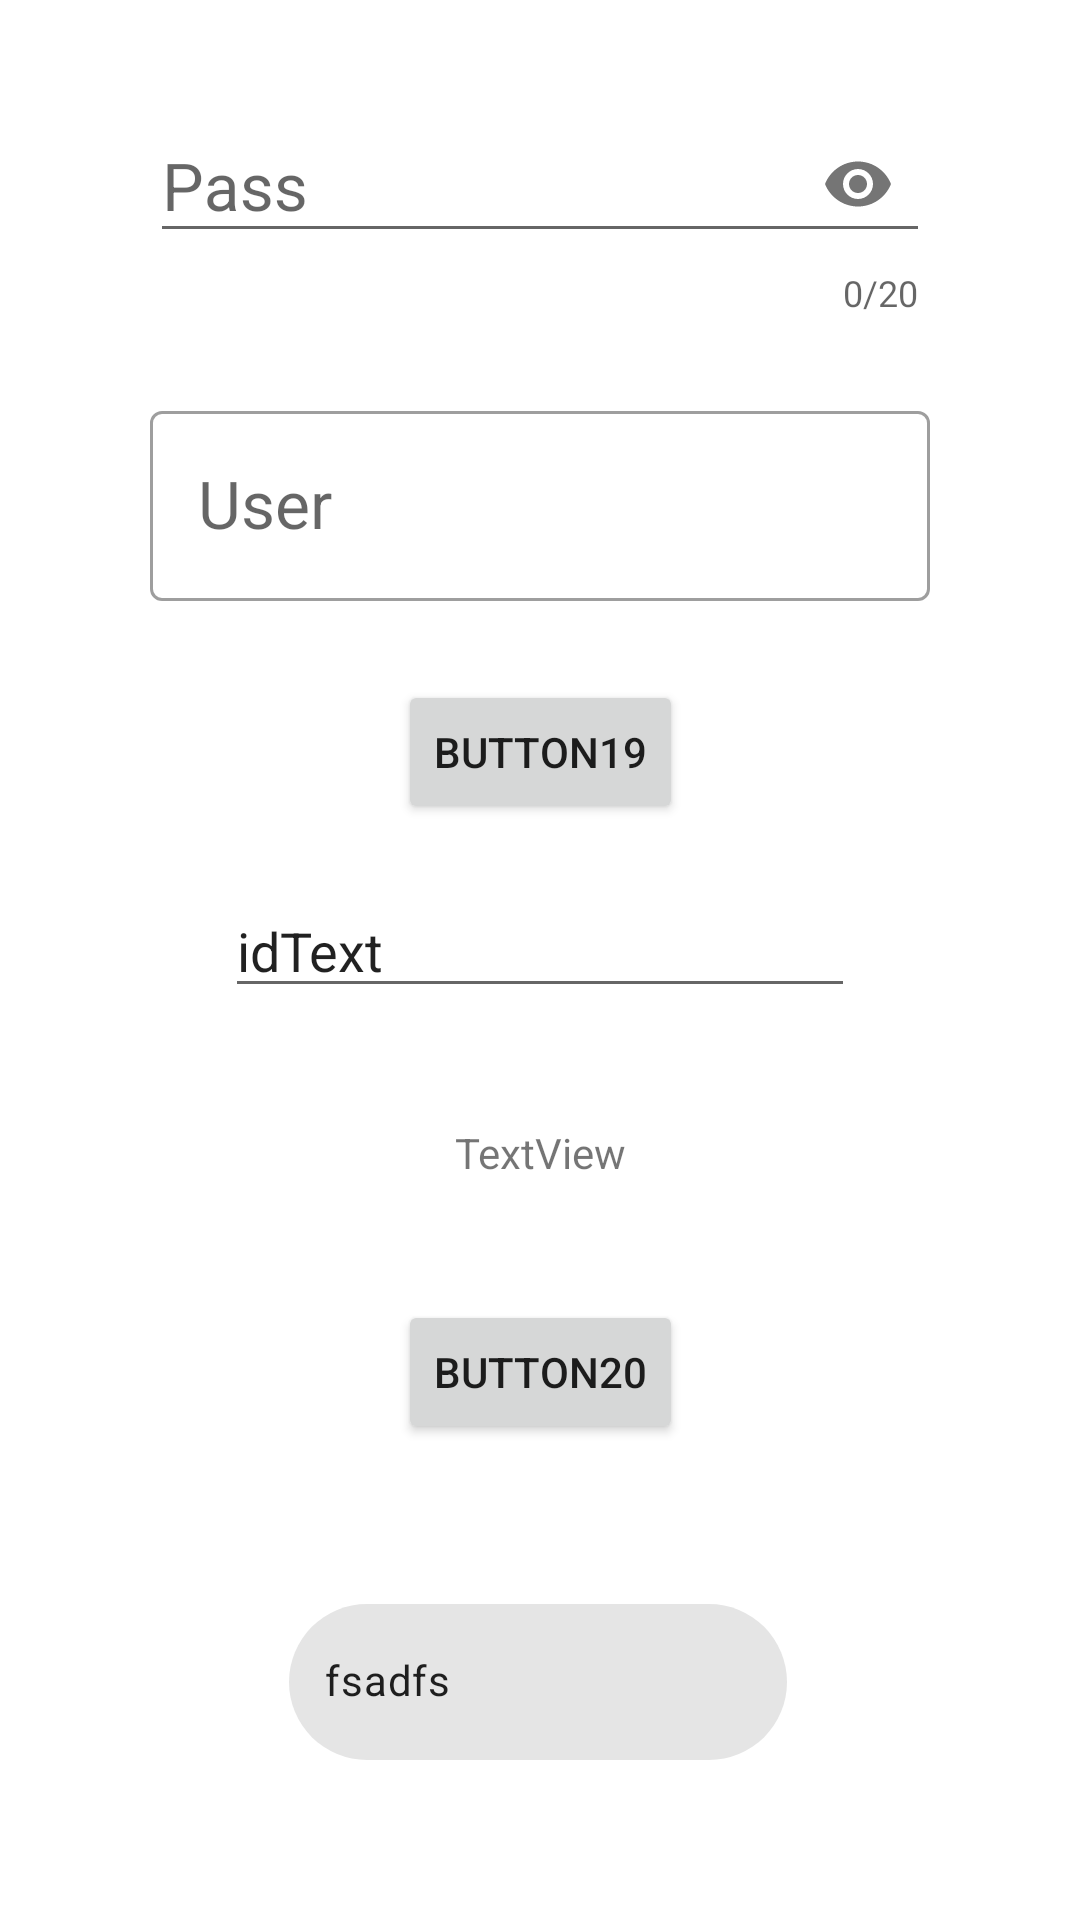

Produce the Android XML layout that renders to this screen, including the resource entries it uses.
<!-- AndroidManifest.xml: application theme Theme.BareApp -->
<!-- res/layout/activity_main3.xml -->
<?xml version="1.0" encoding="utf-8"?>
<androidx.constraintlayout.widget.ConstraintLayout xmlns:android="http://schemas.android.com/apk/res/android"
    xmlns:app="http://schemas.android.com/apk/res-auto"
    xmlns:tools="http://schemas.android.com/tools"
    android:layout_width="match_parent"
    android:layout_height="match_parent"
    tools:context=".MainActivity3">

    <Button
        android:id="@+id/button19"
        android:layout_width="wrap_content"
        android:layout_height="wrap_content"
        android:text="Button19"
        app:layout_constraintBottom_toBottomOf="parent"
        app:layout_constraintEnd_toEndOf="parent"
        app:layout_constraintStart_toStartOf="parent"
        app:layout_constraintTop_toTopOf="parent"
        app:layout_constraintVertical_bias="0.383" />

    <Button
        android:id="@+id/button20"
        android:layout_width="wrap_content"
        android:layout_height="wrap_content"
        android:text="Button20"
        app:layout_constraintBottom_toBottomOf="parent"
        app:layout_constraintEnd_toEndOf="parent"
        app:layout_constraintStart_toStartOf="parent"
        app:layout_constraintTop_toBottomOf="@+id/button19" />

    <com.google.android.material.chip.Chip
        android:id="@+id/chip5"
        style="@style/Widget.MaterialComponents.Chip.Choice"
        android:layout_width="166dp"
        android:layout_height="68dp"
        android:checkable="true"
        android:text="fsadfs"
        app:layout_constraintBottom_toBottomOf="parent"
        app:layout_constraintEnd_toEndOf="parent"
        app:layout_constraintHorizontal_bias="0.497"
        app:layout_constraintStart_toStartOf="parent"
        app:layout_constraintTop_toBottomOf="@+id/button20" />

    <com.google.android.material.textfield.TextInputLayout
        android:id="@+id/textInputLayoutPass"
        style="@style/Widget.Design.TextInputLayout"
        android:layout_width="match_parent"
        android:layout_height="wrap_content"
        android:layout_marginStart="50dp"
        android:layout_marginLeft="50dp"
        android:layout_marginEnd="50dp"
        android:layout_marginRight="50dp"
        app:counterEnabled="true"
        app:counterMaxLength="20"
        app:layout_constraintBottom_toTopOf="@+id/textInputLayoutUser"
        app:layout_constraintEnd_toEndOf="parent"
        app:layout_constraintHorizontal_bias="1.0"
        app:layout_constraintStart_toStartOf="parent"
        app:layout_constraintTop_toTopOf="parent"
        app:passwordToggleEnabled="true">

        <com.google.android.material.textfield.TextInputEditText
            android:layout_width="match_parent"
            android:layout_height="wrap_content"
            android:hint="Pass"
            android:maxLength="20"
            android:password="true"
            android:textAppearance="@style/TextAppearance.AppCompat.Large" />
    </com.google.android.material.textfield.TextInputLayout>

    <com.google.android.material.textfield.TextInputLayout
        android:id="@+id/textInputLayoutUser"
        style="@style/Widget.MaterialComponents.TextInputLayout.OutlinedBox"
        android:layout_width="match_parent"
        android:layout_height="wrap_content"
        android:layout_marginStart="50dp"
        android:layout_marginLeft="50dp"
        android:layout_marginEnd="50dp"
        android:layout_marginRight="50dp"
        app:layout_constraintBottom_toTopOf="@+id/button19"
        app:layout_constraintEnd_toEndOf="parent"
        app:layout_constraintStart_toStartOf="parent"
        app:layout_constraintTop_toBottomOf="@+id/textInputLayoutPass">

        <com.google.android.material.textfield.TextInputEditText
            android:layout_width="match_parent"
            android:layout_height="wrap_content"
            android:hint="User"
            android:textAppearance="@style/TextAppearance.AppCompat.Large" />
    </com.google.android.material.textfield.TextInputLayout>

    <EditText
        android:id="@+id/editTextID"
        android:layout_width="wrap_content"
        android:layout_height="wrap_content"
        android:layout_marginTop="20dp"
        android:ems="10"
        android:inputType="textPersonName"
        android:text="idText"
        app:layout_constraintEnd_toEndOf="parent"
        app:layout_constraintStart_toStartOf="parent"
        app:layout_constraintTop_toBottomOf="@+id/button19" />

    <TextView
        android:id="@+id/textView3"
        android:layout_width="wrap_content"
        android:layout_height="wrap_content"
        android:layout_marginTop="100dp"
        android:text="TextView"
        app:layout_constraintEnd_toEndOf="parent"
        app:layout_constraintStart_toStartOf="parent"
        app:layout_constraintTop_toBottomOf="@+id/button19" />

</androidx.constraintlayout.widget.ConstraintLayout>
<!-- resources referenced by this layout -->
<resources>
  <style name="Theme.BareApp" parent="Theme.MaterialComponents.DayNight.DarkActionBar">
          
          <item name="colorPrimary">#4CAF50</item>
          <item name="colorPrimaryVariant">@color/purple_700</item>
          <item name="colorOnPrimary">@color/white</item>
          
          <item name="colorSecondary">#009688</item>
          <item name="colorSecondaryVariant">#FFEB3B</item>
          <item name="colorOnSecondary">@color/black</item>
          
          <item name="android:statusBarColor" tools:targetApi="l">?attr/colorPrimaryVariant</item>
          
      </style>
  <color name="purple_700">#8BC34A</color>
  <color name="white">#FFFFFFFF</color>
  <color name="black">#FF000000</color>
</resources>
